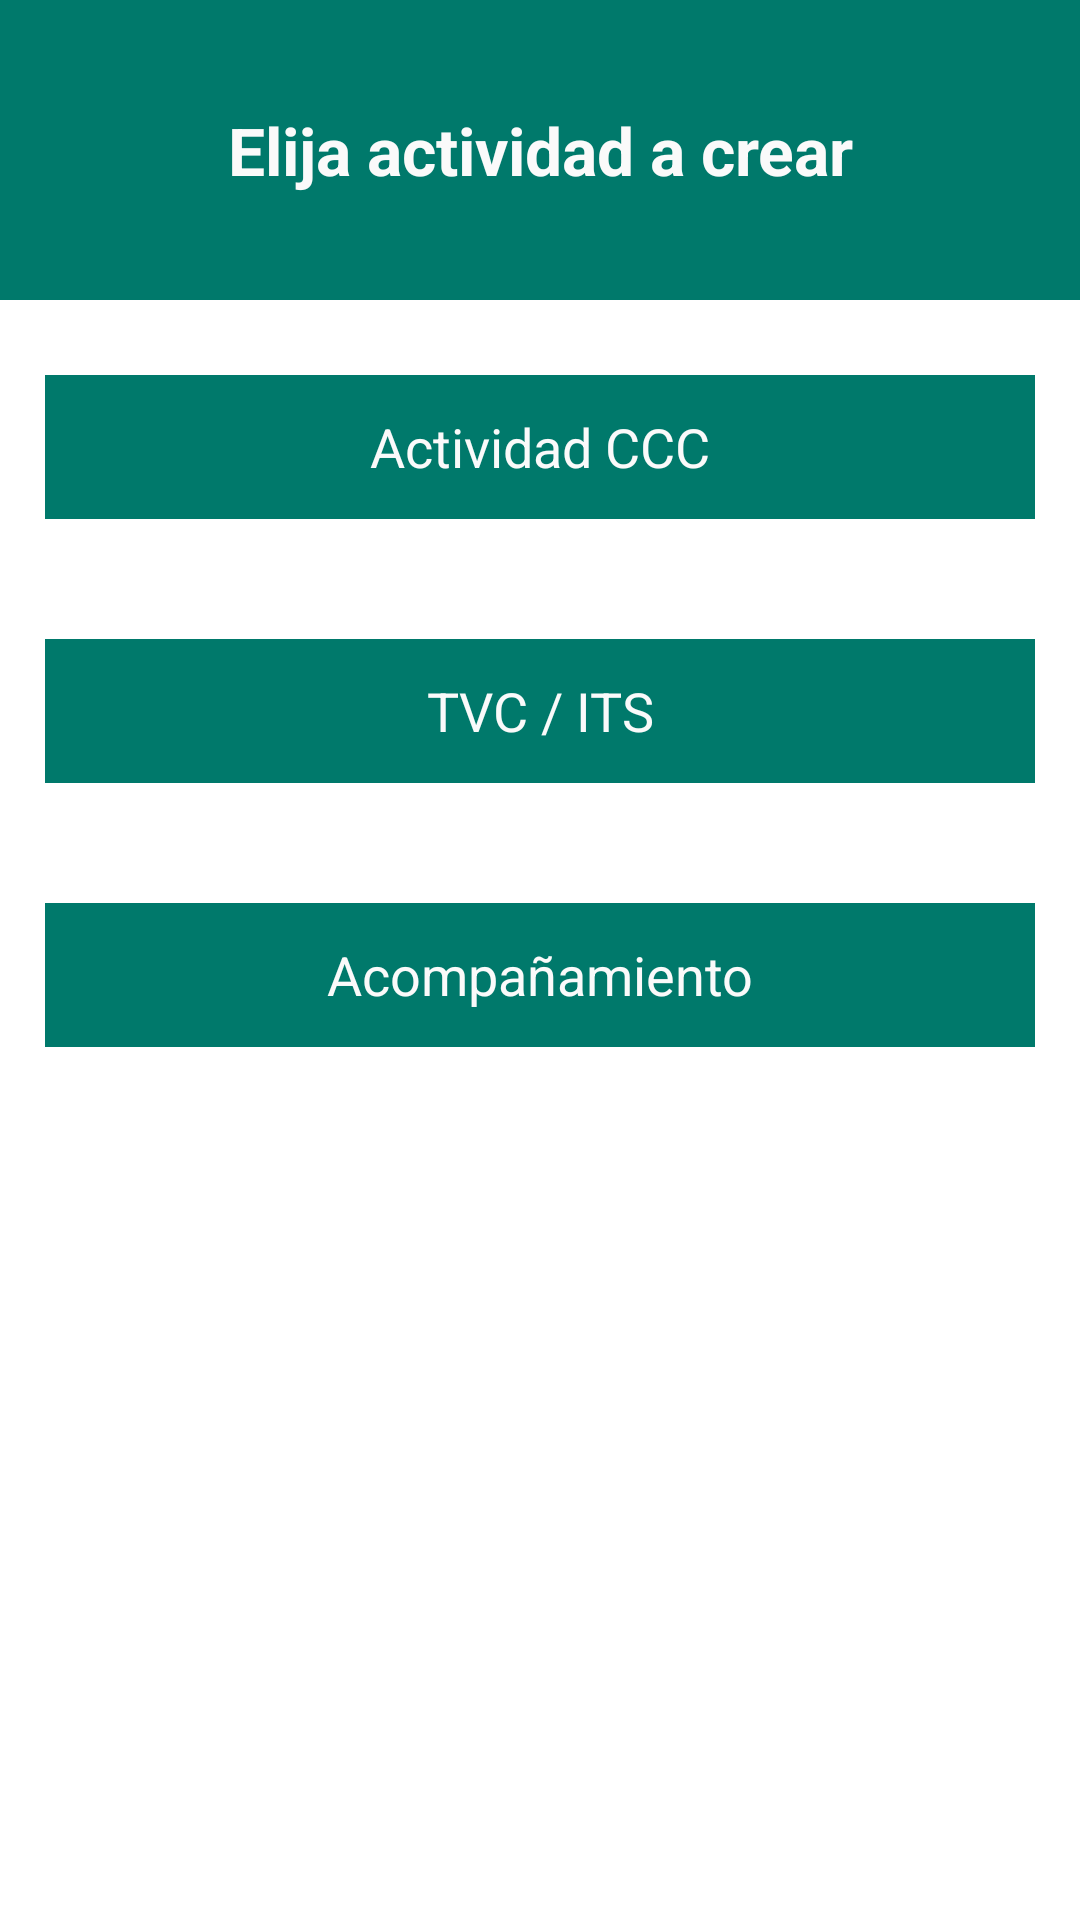

Produce the Android XML layout that renders to this screen, including the resource entries it uses.
<!-- AndroidManifest.xml: application theme AppTheme -->
<!-- res/layout/fragment_elegactividad.xml -->
<?xml version="1.0" encoding="utf-8"?>
<LinearLayout xmlns:android="http://schemas.android.com/apk/res/android"
    android:layout_width="match_parent"
    android:layout_height="match_parent"
    android:orientation="vertical" >
    
    <FrameLayout 
	        android:id="@+id/start_content"
	    	android:layout_width="match_parent"
	    	android:layout_height="match_parent">
	    	
        	<LinearLayout
		        android:id="@+id/linearLayout1"
		        android:layout_width="match_parent"
		        android:layout_height="wrap_content"
		        android:orientation="vertical" >
		        
		    <TextView
                android:id="@+id/txt_title"
		        android:text="@string/elegir_actividad"
                android:layout_width="fill_parent"
                android:layout_height="100dp"
                android:background="@color/primary"
                android:gravity="center"
                android:textColor="@color/list_divider"
                android:textAppearance="@android:style/TextAppearance.DeviceDefault.Large"
                android:textStyle="bold"/>

		    <LinearLayout
		            android:layout_width="match_parent"
		            android:layout_height="wrap_content"
		            android:layout_margin="15dp"
		            android:orientation="horizontal" >
					
		            <Button 
		                android:id="@+id/btn_ccc"
		                android:layout_width="0dp"
		                android:layout_height="match_parent"
		                android:layout_weight="1"
                        android:background="@color/primary"
                        android:textColor="@color/list_divider"
		                android:drawSelectorOnTop="true"
		                android:text="@string/ccc"
		                android:layout_marginTop="10dp" />
		            
		        </LinearLayout>
		        
		        <LinearLayout
		            android:layout_width="match_parent"
		            android:layout_height="wrap_content"
		            android:layout_margin="15dp"
		            android:orientation="horizontal" >
					
		            <Button 
		                android:id="@+id/btn_tvc"
		                android:layout_width="0dp"
		                android:layout_height="match_parent"
                        android:background="@color/primary"
                        android:textColor="@color/list_divider"
		                android:layout_weight="1"
		                android:drawSelectorOnTop="true"
		                android:text="@string/tvc"
		                android:layout_marginTop="10dp" />
		            
		        </LinearLayout>
		        
		        <LinearLayout
		            android:layout_width="match_parent"
		            android:layout_height="wrap_content"
		            android:layout_margin="15dp"
		            android:orientation="horizontal" >
					
		            <Button 
		                android:id="@+id/btn_acomp"
		                android:layout_width="0dp"
		                android:layout_height="match_parent"
                        android:background="@color/primary"
                        android:textColor="@color/list_divider"
		                android:layout_weight="1"
		                android:drawSelectorOnTop="true"
		                android:text="@string/acomp"
		                android:layout_marginTop="10dp" />
		            
		        </LinearLayout>
		        
		    </LinearLayout>
        
        
	</FrameLayout>
    
    
</LinearLayout>
<!-- resources referenced by this layout -->
<resources>
  <color name="list_divider">#fafafa</color>
  <color name="primary">#00796B</color>
  <string name="acomp">Acompañamiento</string>
  <string name="ccc">Actividad CCC</string>
  <string name="elegir_actividad">Elija actividad a crear</string>
  <string name="tvc">TVC / ITS</string>
  <style name="AppTheme" parent="@style/Parent">
          
      </style>
  <style name="Parent" parent="android:Theme.Holo.Light.DarkActionBar">
  
          <item name="android:dropDownListViewStyle">
              @android:style/Widget.Holo.Light.ListView.DropDown
          </item>
          <item name="android:actionBarStyle">@style/ActionBar.Solid.MyParent</item>
          <item name="android:actionModeBackground">@drawable/square_action_bar</item>
          <item name="android:actionBarSize">56dp</item>
          <item name="android:dialogTheme">@android:style/Theme.Holo.Light.Dialog</item>
          <item name="android:itemTextAppearance">@style/ActionMenuTextAppearance</item>
  
      </style>
  <style name="ActionBar.Solid.MyParent" parent="@android:style/Widget.Holo.Light.ActionBar.Solid.Inverse">
          <item name="android:icon">@drawable/transparent</item>
          <item name="android:background">@drawable/square_action_bar</item>
          <item name="android:titleTextStyle">@style/ActionTitleTextStyle</item>
      </style>
  <!-- drawable square_action_bar (drawable) -->
  <shape android:shape="rectangle"
      xmlns:android="http://schemas.android.com/apk/res/android">
      <gradient
          android:startColor="@color/primary"
          android:endColor="@color/primary"
          android:angle="0">
      </gradient>
      <corners android:radius="0dip" />
  </shape>
  <style name="ActionMenuTextAppearance">
          <item name="android:textColor">@android:color/white</item>
      </style>
  <!-- drawable transparent (drawable) -->
  <?xml version="1.0" encoding="utf-8"?>
  <shape xmlns:android="http://schemas.android.com/apk/res/android"
  android:shape="rectangle">
  <solid android:color="@android:color/transparent" />
  </shape>
  <style name="ActionTitleTextStyle" parent="@android:style/TextAppearance.Holo.Widget.ActionBar.Title">
          <item name="android:textColor">#fff</item>
          <item name="android:textStyle">bold</item>
      </style>
</resources>
